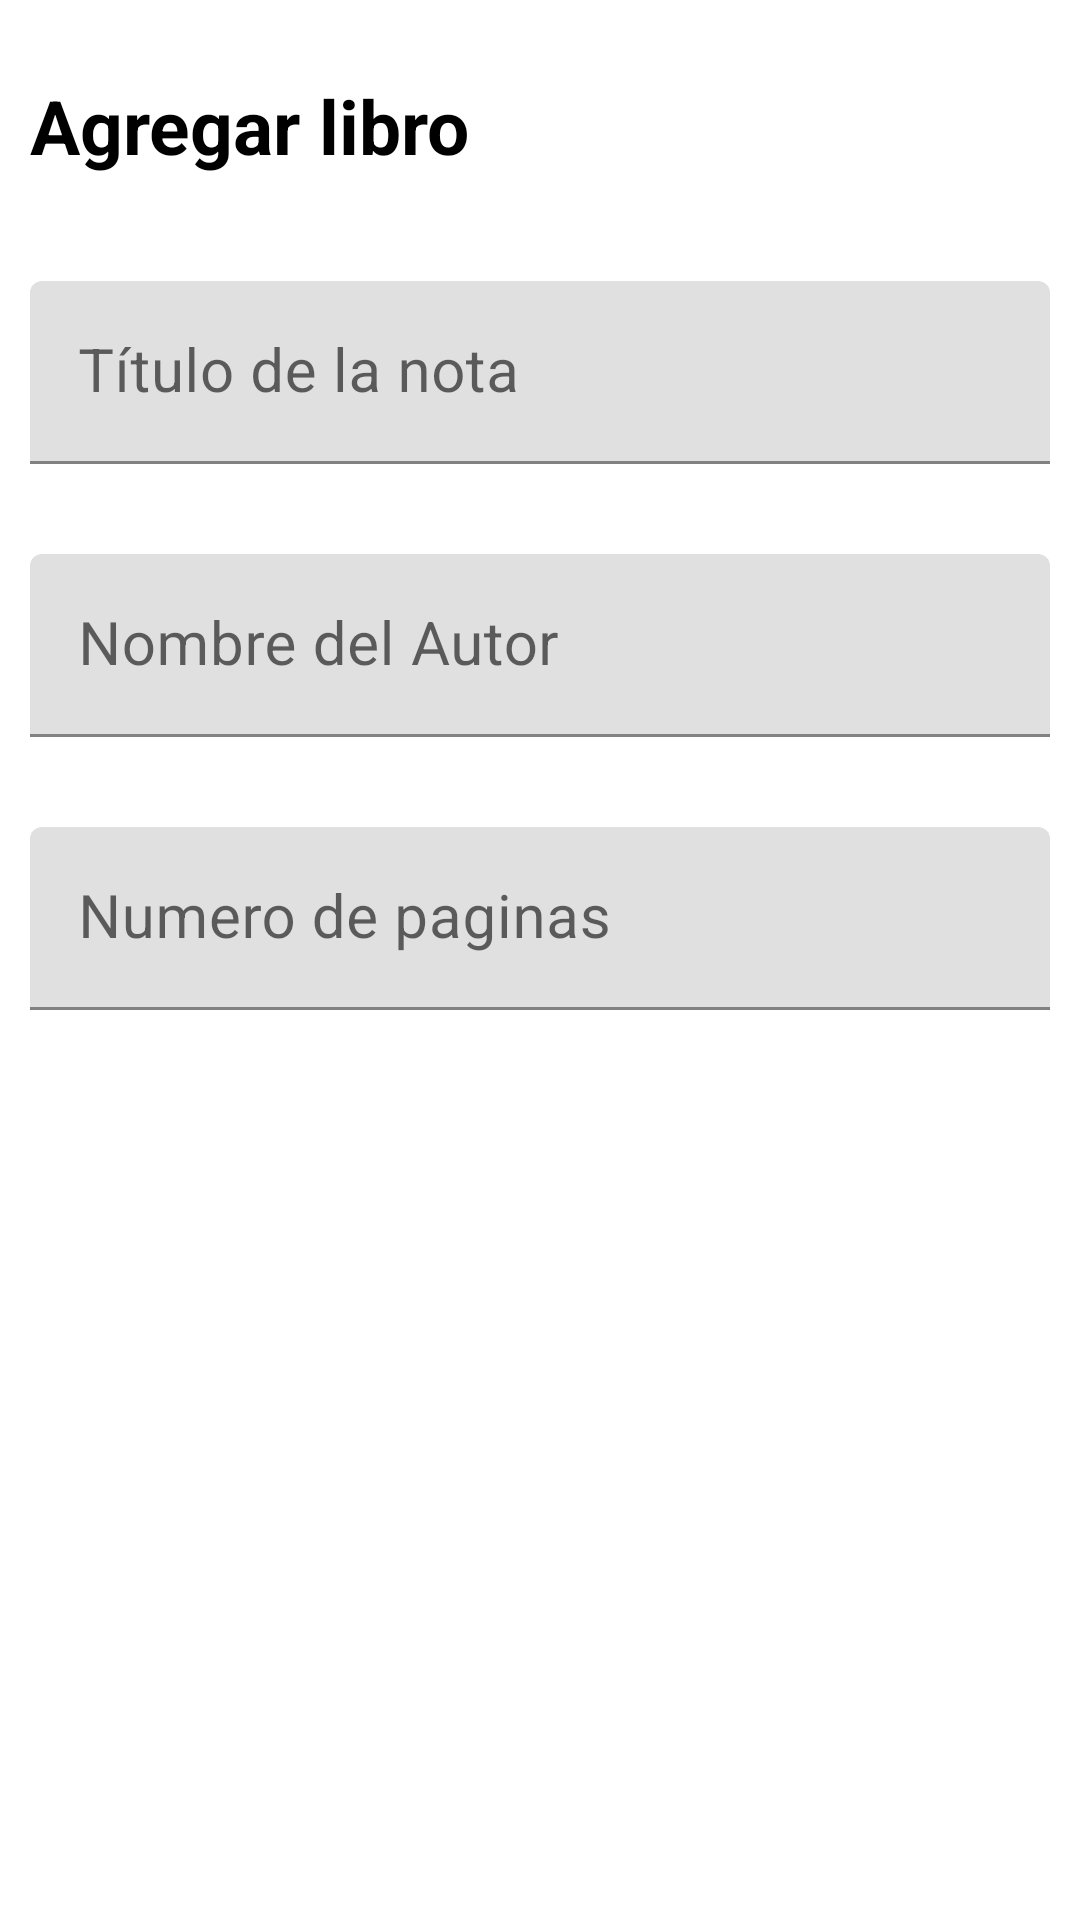

The Android layout XML behind this screen, and the referenced resources:
<!-- AndroidManifest.xml: application theme Theme.ProyMenu -->
<!-- res/layout/activity_agregar_libro.xml -->
<?xml version="1.0" encoding="utf-8"?>
<RelativeLayout xmlns:android="http://schemas.android.com/apk/res/android"
    xmlns:app="http://schemas.android.com/apk/res-auto"
    xmlns:tools="http://schemas.android.com/tools"
    android:id="@+id/main"
    android:layout_width="match_parent"
    android:layout_height="match_parent"
    tools:context=".AgregarLibroActivity">

    <TextView
        android:id="@+id/txtAgregarNota"
        android:text="Agregar libro"
        android:textStyle="bold"
        android:layout_width="wrap_content"
        android:layout_height="wrap_content"
        android:layout_alignParentTop="true"
        android:layout_marginTop="15dp"
        android:textColor="@color/black"
        android:textSize="25sp"
        android:padding="10dp"/>

    <ImageView
        android:id="@+id/ivGuardarNota"
        android:src="@drawable/ic_check"
        android:layout_alignTop="@+id/txtAgregarNota"
        android:layout_alignParentEnd="true"
        android:layout_marginEnd="5dp"
        android:layout_width="wrap_content"
        android:layout_height="wrap_content"/>

    <com.google.android.material.textfield.TextInputLayout
        android:id="@+id/TILTitulo"
        android:layout_width="match_parent"
        android:layout_height="wrap_content"
        android:layout_below="@id/txtAgregarNota"
        android:layout_marginTop="15dp"
        android:padding="10dp">

        <EditText
            android:id="@+id/etTitulo"
            android:hint="@string/etTitulo"
            android:maxLines="1"
            android:textSize="20sp"
            android:layout_width="match_parent"
            android:layout_height="wrap_content"/>

    </com.google.android.material.textfield.TextInputLayout>

    <com.google.android.material.textfield.TextInputLayout
        android:id="@+id/textInputLayout"
        android:layout_width="match_parent"
        android:layout_height="wrap_content"
        android:layout_below="@id/TILTitulo"
        android:layout_marginTop="10dp"
        android:padding="10dp">

        <EditText
            android:id="@+id/etDescripcion"
            android:layout_width="match_parent"
            android:layout_height="wrap_content"
            android:hint="Nombre del Autor"
            android:textSize="20sp" />

    </com.google.android.material.textfield.TextInputLayout>

    <com.google.android.material.textfield.TextInputLayout
        android:layout_width="match_parent"
        android:layout_height="wrap_content"
        android:layout_below="@+id/textInputLayout"
        android:layout_marginTop="10dp"
        android:padding="10dp">

        <EditText
            android:id="@+id/etPaginas"
            android:layout_width="match_parent"
            android:layout_height="wrap_content"
            android:inputType="number"
            android:hint="Numero de paginas"
            android:textSize="20sp" />

    </com.google.android.material.textfield.TextInputLayout>

</RelativeLayout>
<!-- resources referenced by this layout -->
<resources>
  <string name="etTitulo">Título de la nota</string>
  <style name="Theme.ProyMenu" parent="Theme.MaterialComponents.DayNight.DarkActionBar">
          
          <item name="colorPrimary">@color/purple_500</item>
          <item name="colorPrimaryVariant">@color/purple_700</item>
          <item name="colorOnPrimary">@color/white</item>
          
          <item name="colorSecondary">@color/teal_200</item>
          <item name="colorSecondaryVariant">@color/teal_700</item>
          <item name="colorOnSecondary">@color/black</item>
          
          <item name="android:statusBarColor">?attr/colorPrimaryVariant</item>
          
      </style>
  <!-- not gathered from this repository: default colours our renderer supplied (Android Studio template values) -->
  <color name="purple_500">#FF6200EE</color>
  <color name="purple_700">#FF3700B3</color>
  <color name="teal_200">#FF03DAC5</color>
  <color name="teal_700">#FF018786</color>
  <color name="black">#FF000000</color>
  <color name="white">#FFFFFFFF</color>
</resources>
